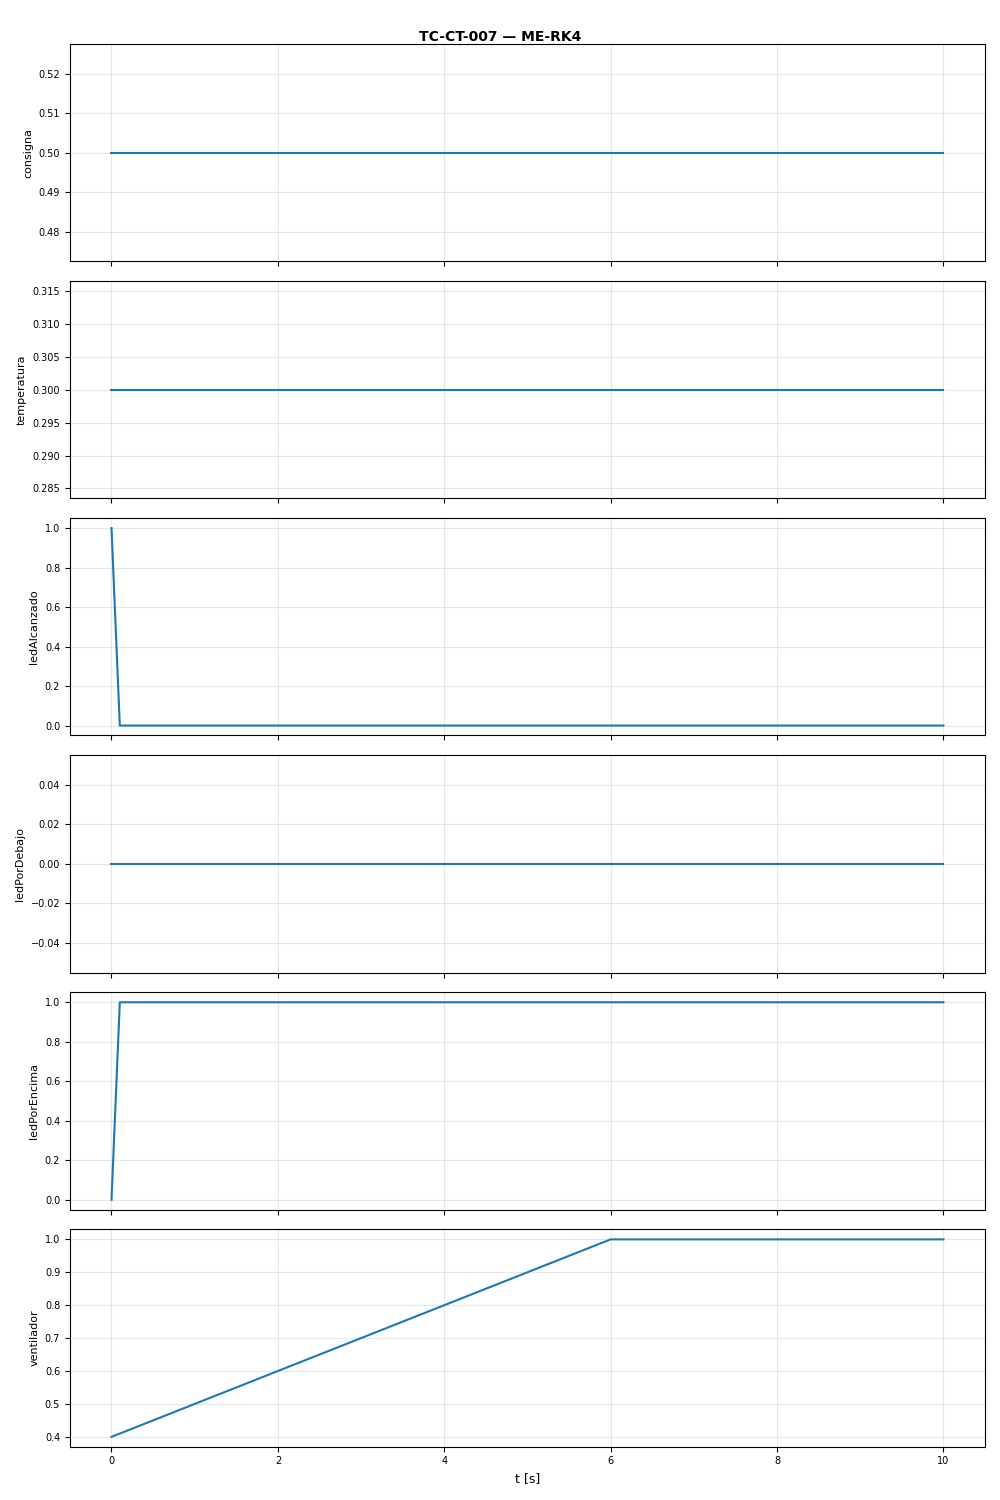

Source data for this figure (header and first rows):
t, consigna, temperatura, ledAlcanzado, ledPorDebajo, ledPorEncima, ventilador
0.0, 0.5, 0.3, 1.0, 0.0, 0.0, 0.4
0.1, 0.5, 0.3, 0.0, 0.0, 1.0, 0.41
0.2, 0.5, 0.3, 0.0, 0.0, 1.0, 0.42
0.3, 0.5, 0.3, 0.0, 0.0, 1.0, 0.43
0.4, 0.5, 0.3, 0.0, 0.0, 1.0, 0.44
0.5, 0.5, 0.3, 0.0, 0.0, 1.0, 0.45
0.6, 0.5, 0.3, 0.0, 0.0, 1.0, 0.46
0.7, 0.5, 0.3, 0.0, 0.0, 1.0, 0.47
0.8, 0.5, 0.3, 0.0, 0.0, 1.0, 0.48
0.9, 0.5, 0.3, 0.0, 0.0, 1.0, 0.49
1.0, 0.5, 0.3, 0.0, 0.0, 1.0, 0.5
1.1, 0.5, 0.3, 0.0, 0.0, 1.0, 0.51
1.2, 0.5, 0.3, 0.0, 0.0, 1.0, 0.52
1.3, 0.5, 0.3, 0.0, 0.0, 1.0, 0.53
1.4, 0.5, 0.3, 0.0, 0.0, 1.0, 0.54
1.5, 0.5, 0.3, 0.0, 0.0, 1.0, 0.55
1.6, 0.5, 0.3, 0.0, 0.0, 1.0, 0.56
1.7, 0.5, 0.3, 0.0, 0.0, 1.0, 0.57
1.8, 0.5, 0.3, 0.0, 0.0, 1.0, 0.58
1.9, 0.5, 0.3, 0.0, 0.0, 1.0, 0.59
2.0, 0.5, 0.3, 0.0, 0.0, 1.0, 0.6
2.1, 0.5, 0.3, 0.0, 0.0, 1.0, 0.61
2.2, 0.5, 0.3, 0.0, 0.0, 1.0, 0.62
2.3, 0.5, 0.3, 0.0, 0.0, 1.0, 0.63
2.4, 0.5, 0.3, 0.0, 0.0, 1.0, 0.64
2.5, 0.5, 0.3, 0.0, 0.0, 1.0, 0.65
2.6, 0.5, 0.3, 0.0, 0.0, 1.0, 0.66
2.7, 0.5, 0.3, 0.0, 0.0, 1.0, 0.67
2.8, 0.5, 0.3, 0.0, 0.0, 1.0, 0.68
2.9, 0.5, 0.3, 0.0, 0.0, 1.0, 0.69
3.0, 0.5, 0.3, 0.0, 0.0, 1.0, 0.7
3.1, 0.5, 0.3, 0.0, 0.0, 1.0, 0.71
3.2, 0.5, 0.3, 0.0, 0.0, 1.0, 0.72
3.3, 0.5, 0.3, 0.0, 0.0, 1.0, 0.73
3.4, 0.5, 0.3, 0.0, 0.0, 1.0, 0.74
3.5, 0.5, 0.3, 0.0, 0.0, 1.0, 0.75
3.6, 0.5, 0.3, 0.0, 0.0, 1.0, 0.76
3.7, 0.5, 0.3, 0.0, 0.0, 1.0, 0.77
3.8, 0.5, 0.3, 0.0, 0.0, 1.0, 0.78
3.9, 0.5, 0.3, 0.0, 0.0, 1.0, 0.79
4.0, 0.5, 0.3, 0.0, 0.0, 1.0, 0.8
4.1, 0.5, 0.3, 0.0, 0.0, 1.0, 0.81
4.2, 0.5, 0.3, 0.0, 0.0, 1.0, 0.82
4.3, 0.5, 0.3, 0.0, 0.0, 1.0, 0.83
4.4, 0.5, 0.3, 0.0, 0.0, 1.0, 0.84
4.5, 0.5, 0.3, 0.0, 0.0, 1.0, 0.85
4.6, 0.5, 0.3, 0.0, 0.0, 1.0, 0.86
4.7, 0.5, 0.3, 0.0, 0.0, 1.0, 0.87
4.8, 0.5, 0.3, 0.0, 0.0, 1.0, 0.88
4.9, 0.5, 0.3, 0.0, 0.0, 1.0, 0.89
5.0, 0.5, 0.3, 0.0, 0.0, 1.0, 0.9
5.1, 0.5, 0.3, 0.0, 0.0, 1.0, 0.91
5.2, 0.5, 0.3, 0.0, 0.0, 1.0, 0.92
5.3, 0.5, 0.3, 0.0, 0.0, 1.0, 0.93
5.4, 0.5, 0.3, 0.0, 0.0, 1.0, 0.94
5.5, 0.5, 0.3, 0.0, 0.0, 1.0, 0.95
5.6, 0.5, 0.3, 0.0, 0.0, 1.0, 0.96
5.7, 0.5, 0.3, 0.0, 0.0, 1.0, 0.97
5.8, 0.5, 0.3, 0.0, 0.0, 1.0, 0.98
5.9, 0.5, 0.3, 0.0, 0.0, 1.0, 0.99
... 42 more rows
